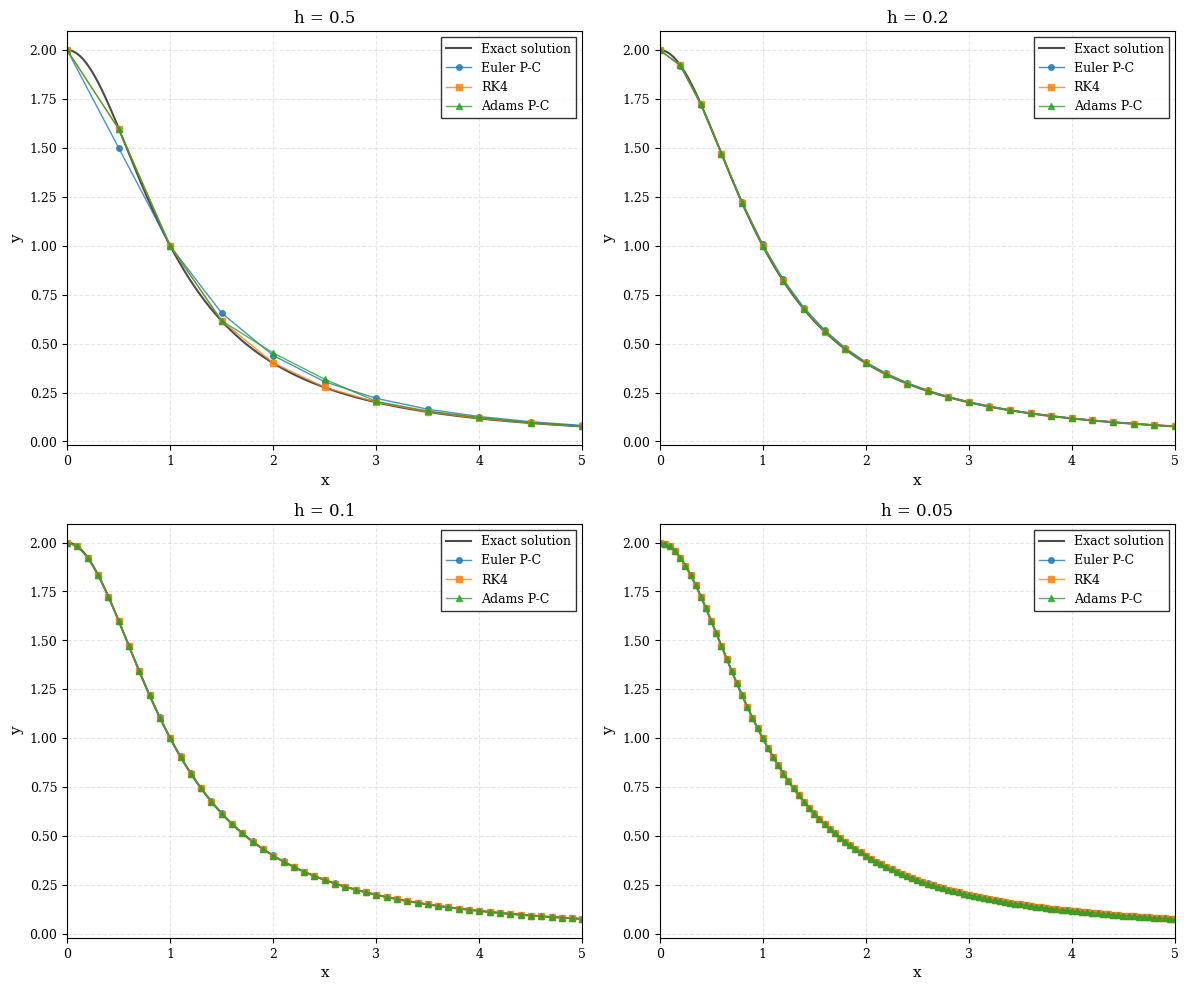
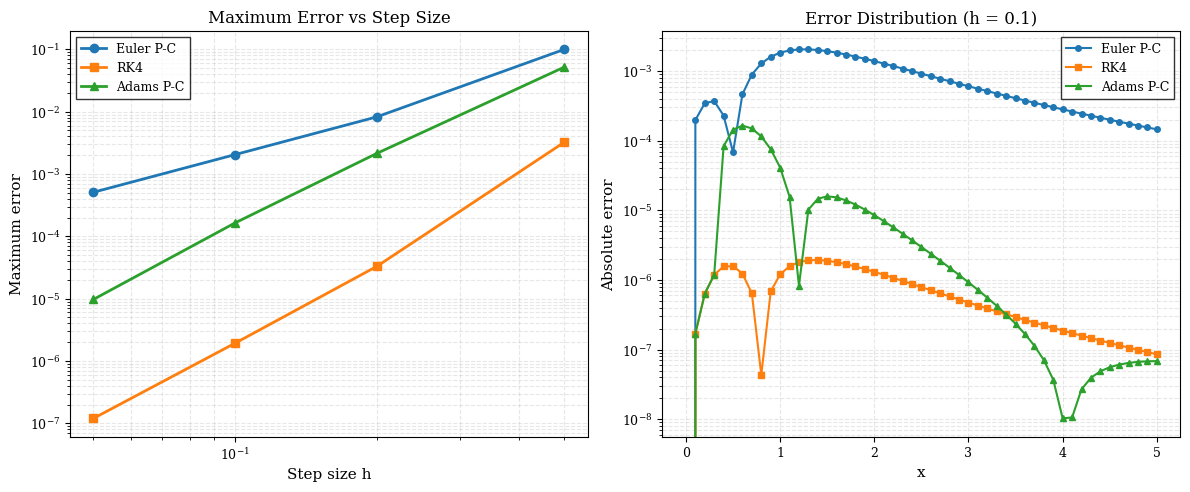

Source code (Python) for these figures, in order:
"""
计算方法H第7章实践作业
求解常微分方程初值问题: y' = -xy^2, y(0) = 2, x ∈ [0, 5]
使用三种方法:
1. Euler预估-校正方法（改进Euler法）
2. 经典四阶Runge-Kutta方法
3. 四阶Adams预估-校正方法
"""

import numpy as np
import matplotlib.pyplot as plt
from matplotlib import rcParams

# 设置学术风格的绘图参数
rcParams['font.family'] = 'serif'
rcParams['font.size'] = 10
rcParams['axes.labelsize'] = 11
rcParams['axes.titlesize'] = 12
rcParams['xtick.labelsize'] = 9
rcParams['ytick.labelsize'] = 9
rcParams['legend.fontsize'] = 9
rcParams['figure.dpi'] = 300
rcParams['savefig.dpi'] = 300
rcParams['savefig.bbox'] = 'tight'


def f(x, y):
    """微分方程右端函数: y' = -xy^2"""
    return -x * y**2


def exact_solution(x):
    """
    理论解析解
    y' = -xy^2 可分离变量求解
    dy/y^2 = -x dx
    -1/y = -x^2/2 + C
    y(0) = 2 => C = -1/2
    y = 2/(1 + x^2)
    """
    return 2 / (1 + x**2)


def euler_predictor_corrector(f, x0, y0, x_end, h):
    """
    Euler预估-校正方法（改进Euler法）
    预估: y_{n+1}^(0) = y_n + h*f(x_n, y_n)
    校正: y_{n+1} = y_n + h/2 * [f(x_n, y_n) + f(x_{n+1}, y_{n+1}^(0))]
    """
    n = int((x_end - x0) / h)
    x = np.zeros(n + 1)
    y = np.zeros(n + 1)
    x[0], y[0] = x0, y0

    for i in range(n):
        x[i+1] = x[i] + h
        # 预估
        y_pred = y[i] + h * f(x[i], y[i])
        # 校正
        y[i+1] = y[i] + h/2 * (f(x[i], y[i]) + f(x[i+1], y_pred))

    return x, y


def runge_kutta_4(f, x0, y0, x_end, h):
    """
    经典四阶Runge-Kutta方法
    y_{n+1} = y_n + h/6 * (K1 + 2*K2 + 2*K3 + K4)
    K1 = f(x_n, y_n)
    K2 = f(x_n + h/2, y_n + h/2*K1)
    K3 = f(x_n + h/2, y_n + h/2*K2)
    K4 = f(x_n + h, y_n + h*K3)
    """
    n = int((x_end - x0) / h)
    x = np.zeros(n + 1)
    y = np.zeros(n + 1)
    x[0], y[0] = x0, y0

    for i in range(n):
        x[i+1] = x[i] + h
        K1 = f(x[i], y[i])
        K2 = f(x[i] + h/2, y[i] + h/2*K1)
        K3 = f(x[i] + h/2, y[i] + h/2*K2)
        K4 = f(x[i] + h, y[i] + h*K3)
        y[i+1] = y[i] + h/6 * (K1 + 2*K2 + 2*K3 + K4)

    return x, y


def adams_predictor_corrector(f, x0, y0, x_end, h):
    """
    四阶Adams预估-校正方法
    需要前4个点，使用RK4方法计算前3个点
    预估（Adams外插公式）:
    y_{n+1}^(0) = y_n + h/24 * [55*f_n - 59*f_{n-1} + 37*f_{n-2} - 9*f_{n-3}]
    校正（Adams内插公式）:
    y_{n+1} = y_n + h/24 * [9*f_{n+1}^(0) + 19*f_n - 5*f_{n-1} + f_{n-2}]
    """
    n = int((x_end - x0) / h)
    x = np.zeros(n + 1)
    y = np.zeros(n + 1)
    x[0], y[0] = x0, y0

    # 使用RK4计算前3个点
    for i in range(min(3, n)):
        x[i+1] = x[i] + h
        K1 = f(x[i], y[i])
        K2 = f(x[i] + h/2, y[i] + h/2*K1)
        K3 = f(x[i] + h/2, y[i] + h/2*K2)
        K4 = f(x[i] + h, y[i] + h*K3)
        y[i+1] = y[i] + h/6 * (K1 + 2*K2 + 2*K3 + K4)

    # Adams预估-校正方法
    for i in range(3, n):
        x[i+1] = x[i] + h
        # 预估
        f_vals = [f(x[i-j], y[i-j]) for j in range(4)]
        y_pred = y[i] + h/24 * (55*f_vals[0] - 59*f_vals[1] + 37*f_vals[2] - 9*f_vals[3])
        # 校正
        f_pred = f(x[i+1], y_pred)
        y[i+1] = y[i] + h/24 * (9*f_pred + 19*f_vals[0] - 5*f_vals[1] + f_vals[2])

    return x, y


def compute_errors(x, y_numerical, y_exact):
    """计算数值解的误差"""
    errors = np.abs(y_numerical - y_exact)
    max_error = np.max(errors)
    mean_error = np.mean(errors)
    return errors, max_error, mean_error


def main():
    """主程序"""
    x0, y0 = 0, 2
    x_end = 5
    step_sizes = [0.5, 0.2, 0.1, 0.05]
    results = {}

    print("=" * 70)
    print("常微分方程初值问题数值解法比较")
    print("问题: y' = -xy^2, y(0) = 2, x ∈ [0, 5]")
    print("解析解: y(x) = 2/(1 + x^2)")
    print("=" * 70)

    for h in step_sizes:
        print(f"\n步长 h = {h}")
        print("-" * 70)

        # 三种方法求解
        x_euler, y_euler = euler_predictor_corrector(f, x0, y0, x_end, h)
        x_rk4, y_rk4 = runge_kutta_4(f, x0, y0, x_end, h)
        x_adams, y_adams = adams_predictor_corrector(f, x0, y0, x_end, h)

        # 计算精确解
        y_exact_euler = exact_solution(x_euler)
        y_exact_rk4 = exact_solution(x_rk4)
        y_exact_adams = exact_solution(x_adams)

        # 输出数值结果表格
        print(f"\n{'n':<5} {'x_n':<10} {'y(x_n)':<12} {'Euler P-C':<12} {'RK4':<12} {'Adams P-C':<12}")
        print("-" * 70)
        for i in range(len(x_euler)):
            print(f"{i:<5} {x_euler[i]:<10.4f} {y_exact_euler[i]:<12.8f} {y_euler[i]:<12.8f} {y_rk4[i]:<12.8f} {y_adams[i]:<12.8f}")

        # 计算误差
        _, max_err_euler, mean_err_euler = compute_errors(x_euler, y_euler, y_exact_euler)
        _, max_err_rk4, mean_err_rk4 = compute_errors(x_rk4, y_rk4, y_exact_rk4)
        _, max_err_adams, mean_err_adams = compute_errors(x_adams, y_adams, y_exact_adams)

        # 输出误差统计
        print(f"\n{'方法':<25} {'最大误差':<15} {'平均误差':<15}")
        print(f"Euler预估-校正法        {max_err_euler:.6e}    {mean_err_euler:.6e}")
        print(f"四阶Runge-Kutta法       {max_err_rk4:.6e}    {mean_err_rk4:.6e}")
        print(f"四阶Adams预估-校正法    {max_err_adams:.6e}    {mean_err_adams:.6e}")

        # 存储结果用于绘图
        results[h] = {
            'euler': (x_euler, y_euler, y_exact_euler),
            'rk4': (x_rk4, y_rk4, y_exact_rk4),
            'adams': (x_adams, y_adams, y_exact_adams)
        }

    # 绘制比较图
    plot_comparison(results, step_sizes)
    plot_error_analysis(results, step_sizes)

    print("\n" + "=" * 70)
    print("计算完成！图像已保存为 PNG 文件。")
    print("=" * 70)


def plot_comparison(results, step_sizes):
    """绘制不同步长下三种方法的比较图"""
    fig, axes = plt.subplots(2, 2, figsize=(12, 10))
    axes = axes.flatten()

    for idx, h in enumerate(step_sizes):
        ax = axes[idx]
        x_euler, y_euler, y_exact_euler = results[h]['euler']
        x_rk4, y_rk4, y_exact_rk4 = results[h]['rk4']
        x_adams, y_adams, y_exact_adams = results[h]['adams']

        # 绘制精确解
        x_fine = np.linspace(0, 5, 1000)
        y_fine = exact_solution(x_fine)
        ax.plot(x_fine, y_fine, 'k-', linewidth=1.5, label='Exact solution', alpha=0.7)

        # 绘制数值解
        ax.plot(x_euler, y_euler, 'o-', markersize=4, linewidth=1, label='Euler P-C', alpha=0.8)
        ax.plot(x_rk4, y_rk4, 's-', markersize=4, linewidth=1, label='RK4', alpha=0.8)
        ax.plot(x_adams, y_adams, '^-', markersize=4, linewidth=1, label='Adams P-C', alpha=0.8)

        ax.set_xlabel('x')
        ax.set_ylabel('y')
        ax.set_title(f'h = {h}')
        ax.legend(loc='best', frameon=True, fancybox=False, edgecolor='black')
        ax.grid(True, linestyle='--', alpha=0.3)
        ax.set_xlim([0, 5])

    plt.tight_layout()
    plt.savefig('E:\\_Materials_in_NWPU_\\2026_Spring\\course\\Computational Methods H\\week7\\cm_week7\\comparison.png')
    print("\n数值解比较图已保存: comparison.png")
    plt.close()


def plot_error_analysis(results, step_sizes):
    """绘制误差分析图"""
    fig, axes = plt.subplots(1, 2, figsize=(12, 5))

    # 左图：不同步长下的最大误差
    max_errors = {'Euler P-C': [], 'RK4': [], 'Adams P-C': []}
    for h in step_sizes:
        x_euler, y_euler, y_exact_euler = results[h]['euler']
        x_rk4, y_rk4, y_exact_rk4 = results[h]['rk4']
        x_adams, y_adams, y_exact_adams = results[h]['adams']

        _, max_err_euler, _ = compute_errors(x_euler, y_euler, y_exact_euler)
        _, max_err_rk4, _ = compute_errors(x_rk4, y_rk4, y_exact_rk4)
        _, max_err_adams, _ = compute_errors(x_adams, y_adams, y_exact_adams)

        max_errors['Euler P-C'].append(max_err_euler)
        max_errors['RK4'].append(max_err_rk4)
        max_errors['Adams P-C'].append(max_err_adams)

    ax1 = axes[0]
    ax1.loglog(step_sizes, max_errors['Euler P-C'], 'o-', label='Euler P-C', linewidth=2, markersize=6)
    ax1.loglog(step_sizes, max_errors['RK4'], 's-', label='RK4', linewidth=2, markersize=6)
    ax1.loglog(step_sizes, max_errors['Adams P-C'], '^-', label='Adams P-C', linewidth=2, markersize=6)
    ax1.set_xlabel('Step size h')
    ax1.set_ylabel('Maximum error')
    ax1.set_title('Maximum Error vs Step Size')
    ax1.legend(loc='best', frameon=True, fancybox=False, edgecolor='black')
    ax1.grid(True, which='both', linestyle='--', alpha=0.3)

    # 右图：h=0.1时的误差分布
    h_selected = 0.1
    x_euler, y_euler, y_exact_euler = results[h_selected]['euler']
    x_rk4, y_rk4, y_exact_rk4 = results[h_selected]['rk4']
    x_adams, y_adams, y_exact_adams = results[h_selected]['adams']

    err_euler, _, _ = compute_errors(x_euler, y_euler, y_exact_euler)
    err_rk4, _, _ = compute_errors(x_rk4, y_rk4, y_exact_rk4)
    err_adams, _, _ = compute_errors(x_adams, y_adams, y_exact_adams)

    ax2 = axes[1]
    ax2.semilogy(x_euler, err_euler, 'o-', label='Euler P-C', linewidth=1.5, markersize=4)
    ax2.semilogy(x_rk4, err_rk4, 's-', label='RK4', linewidth=1.5, markersize=4)
    ax2.semilogy(x_adams, err_adams, '^-', label='Adams P-C', linewidth=1.5, markersize=4)
    ax2.set_xlabel('x')
    ax2.set_ylabel('Absolute error')
    ax2.set_title(f'Error Distribution (h = {h_selected})')
    ax2.legend(loc='best', frameon=True, fancybox=False, edgecolor='black')
    ax2.grid(True, which='both', linestyle='--', alpha=0.3)

    plt.tight_layout()
    plt.savefig('E:\\_Materials_in_NWPU_\\2026_Spring\\course\\Computational Methods H\\week7\\cm_week7\\error_analysis.png')
    print("误差分析图已保存: error_analysis.png")
    plt.close()


if __name__ == '__main__':
    main()
